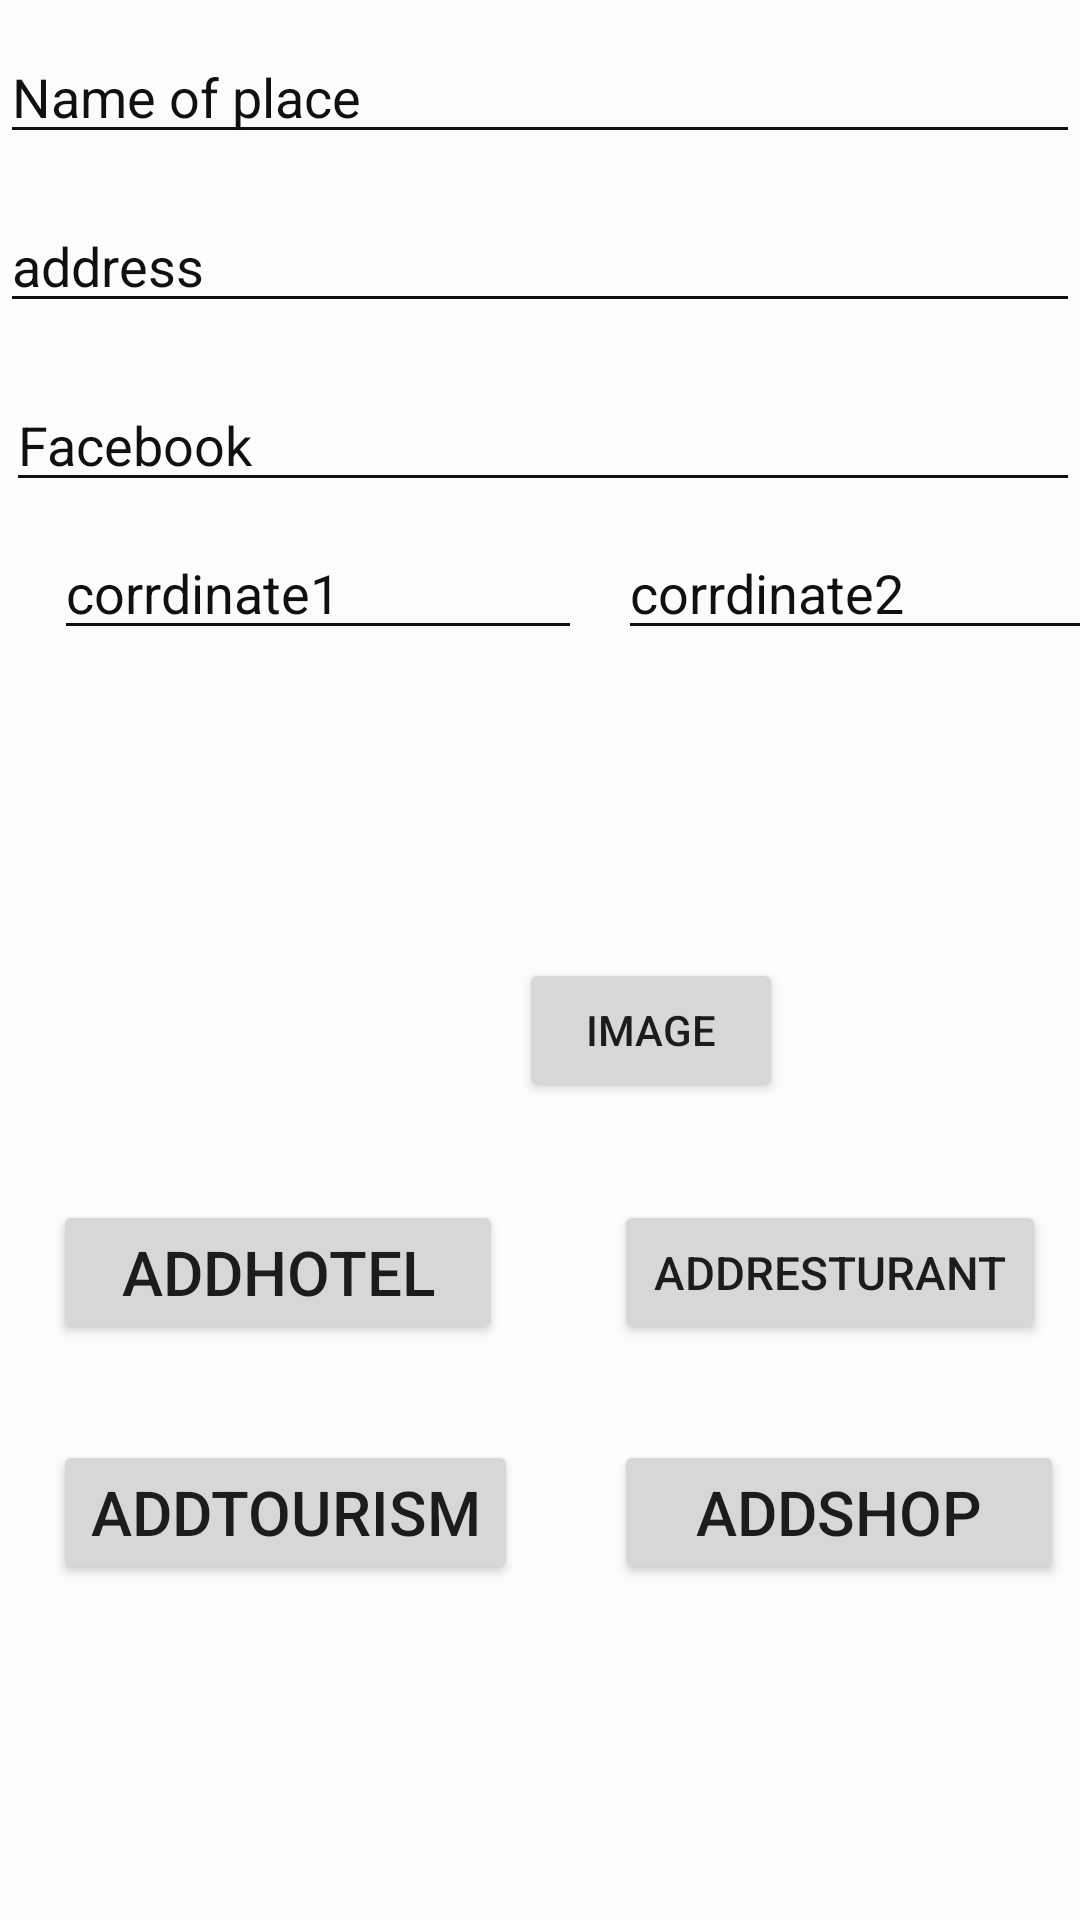

Here is an Android app screen rendered from its layout file. Give the layout XML and the strings, colors and styles it references.
<!-- AndroidManifest.xml: application theme AppTheme -->
<!-- res/layout/activity_add_place.xml -->
<?xml version="1.0" encoding="utf-8"?>
<androidx.constraintlayout.widget.ConstraintLayout xmlns:android="http://schemas.android.com/apk/res/android"
    xmlns:app="http://schemas.android.com/apk/res-auto"
    xmlns:tools="http://schemas.android.com/tools"
    android:id="@+id/relativeLayout2"
    android:layout_width="match_parent"
    android:layout_height="match_parent"
    android:background="?attr/backgroundcolor"
    tools:context=".AddPlace">

    <EditText
        android:id="@+id/edtName"
        android:layout_width="match_parent"
        android:layout_height="wrap_content"
        android:layout_marginTop="10dp"
        android:backgroundTint="?attr/textcolor"
        android:ems="10"
        android:hint="@string/Nameofolace"
        android:inputType="textPersonName"
        android:textColor="?attr/textcolor"
        android:textColorHint="?attr/textcolor"
        app:layout_constraintEnd_toEndOf="parent"
        app:layout_constraintLeft_toLeftOf="parent"
        app:layout_constraintRight_toRightOf="parent"
        app:layout_constraintStart_toStartOf="parent"
        app:layout_constraintTop_toTopOf="parent" />

    <EditText
        android:id="@+id/edtPrice"
        android:layout_width="match_parent"
        android:layout_height="wrap_content"
        android:layout_marginTop="15dp"
        android:backgroundTint="?attr/textcolor"
        android:ems="10"
        android:hint="@string/address"
        android:inputType="textPersonName"
        android:textColor="?attr/textcolor"
        android:textColorHint="?attr/textcolor"
        app:layout_constraintEnd_toEndOf="parent"
        app:layout_constraintLeft_toLeftOf="parent"
        app:layout_constraintRight_toRightOf="parent"
        app:layout_constraintStart_toStartOf="parent"
        app:layout_constraintTop_toBottomOf="@+id/edtName" />

    <EditText
        android:id="@+id/id"
        android:layout_width="match_parent"
        android:layout_height="wrap_content"
        android:layout_marginStart="2dp"
        android:layout_marginLeft="2dp"
        android:layout_marginTop="126dp"
        android:backgroundTint="?attr/textcolor"
        android:hint="Facebook"
        android:textColor="?attr/textcolor"
        android:textColorHint="?attr/textcolor"
        app:layout_constraintLeft_toLeftOf="parent"
        app:layout_constraintStart_toStartOf="parent"
        app:layout_constraintTop_toTopOf="parent" />

    <EditText
        android:id="@+id/cor1"
        android:layout_width="176dp"
        android:layout_height="wrap_content"
        android:layout_marginStart="18dp"
        android:layout_marginLeft="18dp"
        android:layout_marginTop="8dp"
        android:backgroundTint="?attr/textcolor"
        android:hint="corrdinate1"
        android:inputType="number"
        android:textColor="?attr/textcolor"
        android:textColorHint="?attr/textcolor"
        app:layout_constraintLeft_toLeftOf="parent"
        app:layout_constraintStart_toStartOf="parent"
        app:layout_constraintTop_toBottomOf="@+id/id" />

    <EditText
        android:id="@+id/cor2"
        android:layout_width="170dp"
        android:layout_height="wrap_content"
        android:layout_marginStart="206dp"
        android:layout_marginLeft="206dp"
        android:layout_marginTop="8dp"
        android:backgroundTint="?attr/textcolor"
        android:hint="corrdinate2"
        android:inputType="number"
        android:textColor="?attr/textcolor"
        android:textColorHint="?attr/textcolor"
        app:layout_constraintLeft_toLeftOf="parent"
        app:layout_constraintStart_toStartOf="parent"
        app:layout_constraintTop_toBottomOf="@+id/id" />

    <ImageView
        android:id="@+id/imageView"
        android:layout_width="150dp"
        android:layout_height="150dp"
        android:layout_marginStart="10dp"
        android:layout_marginLeft="10dp"
        android:layout_marginTop="120dp"
        app:layout_constraintLeft_toLeftOf="parent"
        app:layout_constraintStart_toStartOf="parent"
        app:layout_constraintTop_toBottomOf="@+id/edtPrice"
        app:srcCompat="@mipmap/ic_launcher" />


    <Button
        android:id="@+id/btnChoose"
        android:layout_width="wrap_content"
        android:layout_height="wrap_content"
        android:layout_marginStart="43dp"
        android:layout_marginLeft="43dp"
        android:layout_marginTop="313dp"
        android:layout_marginEnd="129dp"
        android:layout_marginRight="129dp"
        android:layout_marginBottom="4dp"
        android:text="@string/addimage"
        app:layout_constraintBottom_toBottomOf="@+id/imageView"
        app:layout_constraintEnd_toEndOf="parent"
        app:layout_constraintLeft_toRightOf="@+id/imageView"
        app:layout_constraintRight_toRightOf="parent"
        app:layout_constraintStart_toEndOf="@+id/imageView"
        app:layout_constraintTop_toTopOf="parent" />

    <Button
        android:id="@+id/addhotel"
        android:layout_width="150dp"
        android:layout_height="wrap_content"
        android:layout_marginStart="34dp"
        android:layout_marginLeft="34dp"
        android:layout_marginTop="400dp"
        android:layout_marginEnd="209dp"
        android:layout_marginRight="209dp"
        android:autoSizeTextType="uniform"
        android:text="@string/addHotel"
        app:layout_constraintEnd_toEndOf="parent"
        app:layout_constraintLeft_toLeftOf="parent"
        app:layout_constraintRight_toRightOf="parent"
        app:layout_constraintStart_toStartOf="parent"
        app:layout_constraintTop_toTopOf="parent" />

    <Button
        android:id="@+id/addshop"
        android:layout_width="150dp"
        android:layout_height="wrap_content"
        android:layout_marginStart="221dp"
        android:layout_marginLeft="221dp"
        android:layout_marginTop="480dp"
        android:layout_marginEnd="22dp"
        android:layout_marginRight="22dp"
        android:autoSizeTextType="uniform"
        android:text="@string/addShop"
        app:layout_constraintEnd_toEndOf="parent"
        app:layout_constraintLeft_toLeftOf="parent"
        app:layout_constraintRight_toRightOf="parent"
        app:layout_constraintStart_toStartOf="parent"
        app:layout_constraintTop_toTopOf="parent" />

    <Button
        android:id="@+id/addtourism"
        android:layout_width="155dp"
        android:layout_height="wrap_content"
        android:layout_marginStart="34dp"
        android:layout_marginLeft="34dp"
        android:layout_marginTop="480dp"
        android:layout_marginEnd="204dp"
        android:layout_marginRight="204dp"
        android:autoSizeTextType="uniform"
        android:text="@string/addTourism"
        app:layout_constraintEnd_toEndOf="parent"
        app:layout_constraintLeft_toLeftOf="parent"
        app:layout_constraintRight_toRightOf="parent"
        app:layout_constraintStart_toStartOf="parent"
        app:layout_constraintTop_toTopOf="parent" />

    <Button
        android:id="@+id/addresturant"
        android:layout_width="144dp"
        android:layout_height="wrap_content"
        android:layout_marginStart="221dp"
        android:layout_marginLeft="221dp"
        android:layout_marginTop="400dp"
        android:layout_marginEnd="28dp"
        android:layout_marginRight="28dp"
        android:autoSizeTextType="uniform"
        android:importantForAutofill="auto"
        android:text="@string/addResturant"
        app:layout_constraintEnd_toEndOf="parent"
        app:layout_constraintLeft_toLeftOf="parent"
        app:layout_constraintRight_toRightOf="parent"
        app:layout_constraintStart_toStartOf="parent"
        app:layout_constraintTop_toTopOf="parent" />

</androidx.constraintlayout.widget.ConstraintLayout>
<!-- resources referenced by this layout -->
<resources>
  <string name="Nameofolace">Name of place</string>
  <string name="addHotel">AddHotel</string>
  <string name="addResturant">AddResturant</string>
  <string name="addShop">AddShop</string>
  <string name="addTourism">AddTourism</string>
  <string name="addimage">Image</string>
  <string name="address">address</string>
  <style name="AppTheme" parent="Theme.AppCompat.Light.DarkActionBar">
          
          <item name="colorPrimary">@color/colorPrimary</item>
          <item name="colorPrimaryDark">@color/colorPrimaryDark</item>
          <item name="colorAccent">@color/colorAccent</item>
          <item name="backgroundcolor">#fcfcfc</item>
          <item name="textcolor">#101010</item>
      </style>
  <color name="colorPrimary">#0000ff</color>
  <color name="colorPrimaryDark">#00574B</color>
  <color name="colorAccent">#D81B60</color>
</resources>
